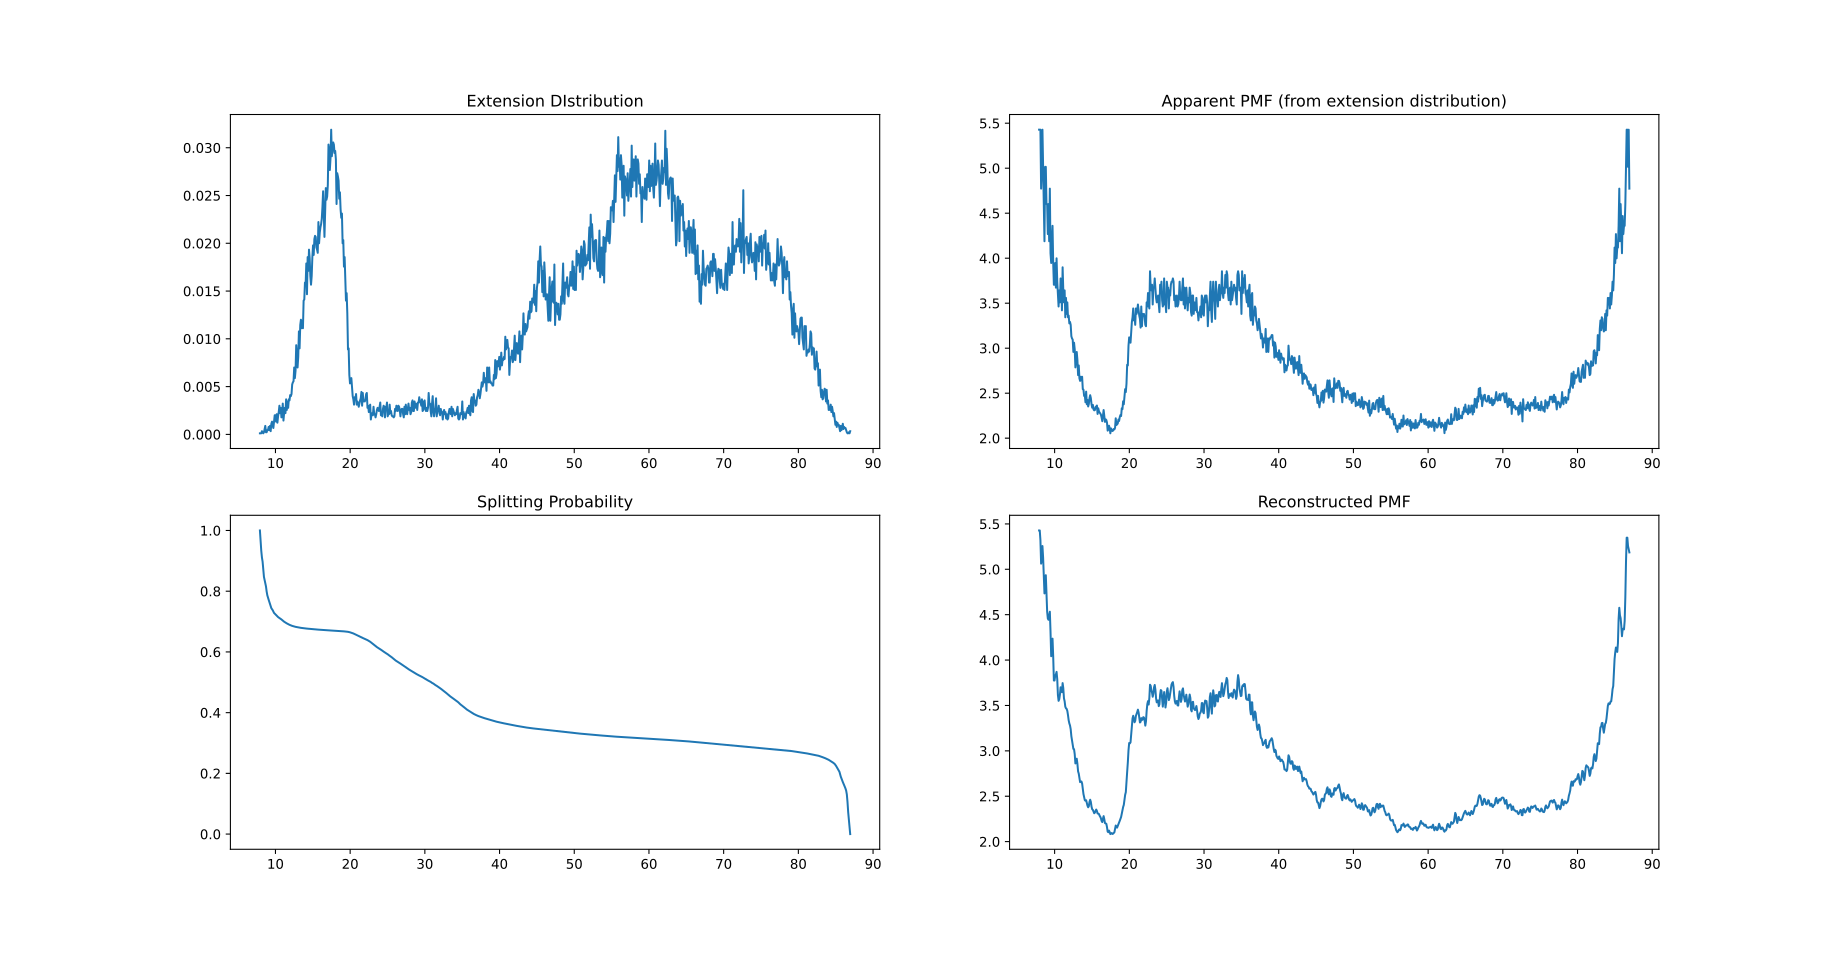

Values plotted in this chart, from the file beside it:
EXT	PDF	PMF_APP	SP	PMF_RE
7.92	0.0001111	5.428	1.0	5.428
8.01	0.0001111	5.428	0.9666	5.428
8.1	0.0001111	5.428	0.9333	5.319
8.19	0.0003333	4.773	0.911	5.062
8.28	0.0002222	5.015	0.8971	5.106
8.37	0.0001111	5.428	0.8721	5.256
8.46	0.0002222	5.015	0.8471	5.127
8.64	0.0008889	4.188	0.8262	4.734
8.73	0.0002222	5.015	0.8158	4.891
8.82	0.0002222	5.015	0.7991	4.935
8.91	0.0004444	4.601	0.7866	4.734
9.0	0.0004444	4.601	0.7783	4.534
9.09	0.0007778	4.268	0.7717	4.458
9.18	0.0004444	4.601	0.7652	4.444
9.27	0.0008889	4.188	0.7589	4.493
9.36	0.0003333	4.773	0.7513	4.533
9.45	0.001111	4.055	0.7441	4.313
9.54	0.001333	3.946	0.741	4.043
9.63	0.0008889	4.188	0.7375	4.188
9.72	0.0006667	4.36	0.7327	4.236
9.81	0.001333	3.946	0.7285	4.038
9.9	0.002	3.705	0.7262	3.775
9.99	0.002	3.705	0.7243	3.775
10.08	0.001333	3.946	0.722	3.831
10.17	0.002111	3.672	0.7197	3.841
10.26	0.001222	3.998	0.7173	3.87
10.35	0.001889	3.739	0.7148	3.789
10.44	0.002333	3.613	0.7131	3.615
10.53	0.003	3.463	0.7117	3.551
10.62	0.002222	3.642	0.7102	3.569
10.71	0.002778	3.509	0.7087	3.619
10.8	0.001778	3.775	0.707	3.7
10.89	0.002	3.705	0.705	3.666
10.98	0.003222	3.42	0.7035	3.646
11.07	0.001444	3.899	0.7017	3.746
11.16	0.002222	3.642	0.6995	3.69
11.25	0.002778	3.509	0.698	3.579
11.34	0.002222	3.642	0.6965	3.546
11.43	0.003667	3.343	0.6952	3.486
11.52	0.002556	3.559	0.694	3.468
11.61	0.003444	3.381	0.6927	3.462
11.7	0.002778	3.509	0.6915	3.44
11.79	0.003667	3.343	0.6903	3.394
11.88	0.003556	3.362	0.6893	3.337
11.97	0.004111	3.275	0.6883	3.302
12.06	0.004	3.291	0.6874	3.28
12.15	0.004222	3.259	0.6865	3.239
12.24	0.005222	3.133	0.6857	3.161
12.33	0.005444	3.108	0.685	3.111
12.42	0.005556	3.096	0.6844	3.067
12.51	0.007	2.958	0.6838	3.021
12.6	0.005889	3.061	0.6832	3.018
12.69	0.006667	2.987	0.6826	2.964
12.78	0.009333	2.786	0.6821	2.861
12.87	0.008222	2.862	0.6817	2.87
12.96	0.007	2.958	0.6812	2.914
13.05	0.008111	2.87	0.6807	2.857
13.14	0.01078	2.701	0.6803	2.774
13.23	0.009	2.808	0.6799	2.749
13.32	0.01144	2.665	0.6796	2.698
... 818 more rows
